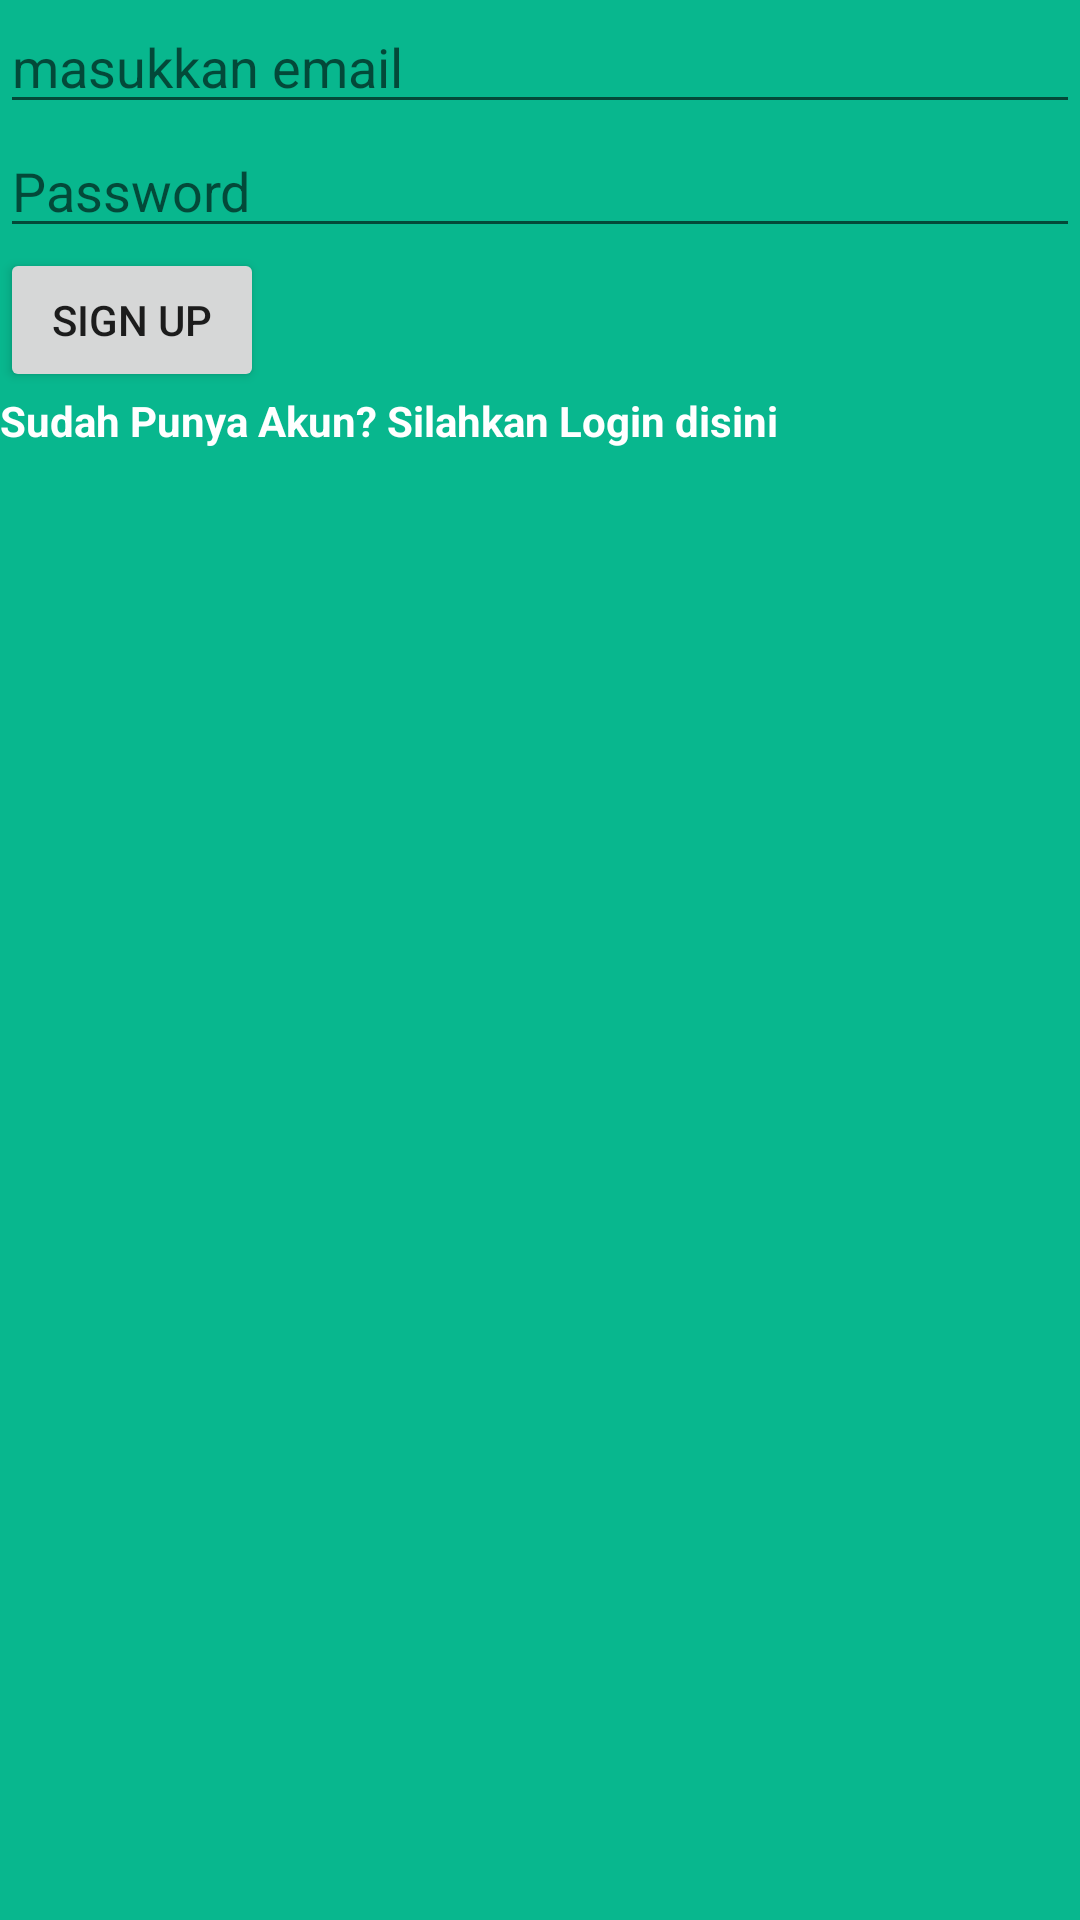

Reconstruct the res/layout file that produces this screen, plus the resources it refers to.
<!-- AndroidManifest.xml: application theme Theme.Tugas3Login -->
<!-- res/layout/activity_main.xml -->
<?xml version="1.0" encoding="utf-8"?>
<LinearLayout xmlns:android="http://schemas.android.com/apk/res/android"
    xmlns:app="http://schemas.android.com/apk/res-auto"
    xmlns:tools="http://schemas.android.com/tools"
    android:layout_width="match_parent"
    android:layout_height="match_parent"
    tools:context=".MainActivity"
    android:background="@color/Tosca"
    android:orientation="vertical">


    <EditText
        android:layout_width="match_parent"
        android:layout_height="wrap_content"
        android:inputType="textEmailAddress"
        android:hint="masukkan email"
        android:id="@+id/email"/>

    <EditText
        android:id="@+id/android_hide_show_edittext_password"
        android:layout_width="match_parent"
        android:layout_height="wrap_content"
        android:hint="Password"
        tools:ignore="MissingClass" />

    <Button
        android:layout_width="wrap_content"
        android:layout_height="wrap_content"
        android:text="Sign Up"
        android:id="@+id/button"/>

    <TextView
        android:layout_width="match_parent"
        android:layout_height="match_parent"
        android:textColor="@color/white"
        android:textStyle="bold"
        android:id="@+id/login"
        android:text="Sudah Punya Akun? Silahkan Login disini"/>

</LinearLayout>
<!-- resources referenced by this layout -->
<resources>
  <color name="Tosca">#F700B58B</color>
  <color name="white">#FFFFFFFF</color>
  <style name="Theme.Tugas3Login" parent="Theme.MaterialComponents.DayNight.DarkActionBar">
          
          <item name="colorPrimary">@color/purple_500</item>
          <item name="colorPrimaryVariant">@color/purple_700</item>
          <item name="colorOnPrimary">@color/white</item>
          
          <item name="colorSecondary">@color/teal_200</item>
          <item name="colorSecondaryVariant">@color/teal_700</item>
          <item name="colorOnSecondary">@color/black</item>
          
          <item name="android:statusBarColor" tools:targetApi="l">?attr/colorPrimaryVariant</item>
          
      </style>
  <color name="purple_500">#FF6200EE</color>
  <color name="purple_700">#FF6200EE</color>
  <color name="teal_200">#FF03DAC5</color>
  <color name="teal_700">#FF018786</color>
  <color name="black">#FF000000</color>
</resources>
